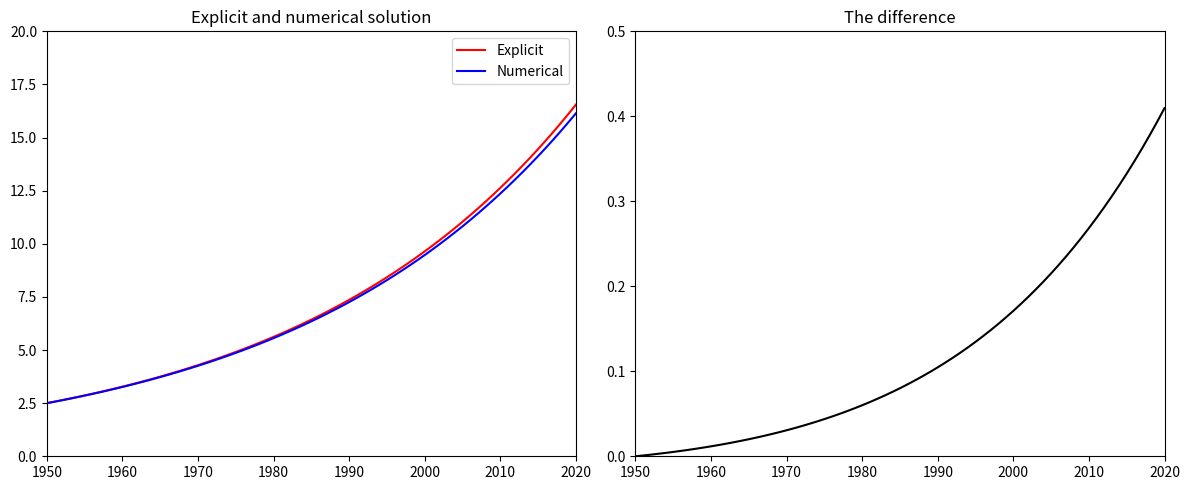

The script that saved this image:
import numpy as np
import matplotlib.pyplot as plt

# MODELING PARAMETERS
P0, r = 2.50,  0.027
start_year = 1950
t_start, t_end, t_diff = 0, 70, 1

# EXPLICIT SOLUTION
t_expl = np.arange(t_start, t_end + t_diff, t_diff)
P_expl = P0 * np.exp(r * t_expl)

# NUMERICAL SOLUTION
t_num = [t_start]
P_num = [P0]
for i in range(int(t_end/t_diff)):
    P_num.append(P_num[i] + r * P_num[i] * t_diff)
    t_num.append(t_num[i] + t_diff)
P_num = np.array(P_num)
t_num = np.array(t_num)

# PLOTTING
fig, (ax1, ax2) = plt.subplots(1, 2, figsize=(12, 5))

# Plot 1: Explicit vs Numerical
ax1.plot(t_expl + start_year, P_expl, color="red", label="Explicit")
ax1.plot(t_num + start_year, P_num, color="blue", label="Numerical")
ax1.set_title("Explicit and numerical solution")
ax1.set_ylim(0, 20)
ax1.set_xlim(1950, 2020)
ax1.legend()

# Plot 2: Difference
ax2.plot(t_expl + start_year, P_expl - P_num, color="black")
ax2.set_title("The difference")
ax2.set_ylim(0, 0.5)
ax2.set_xlim(1950, 2020)

plt.tight_layout()
plt.show()
